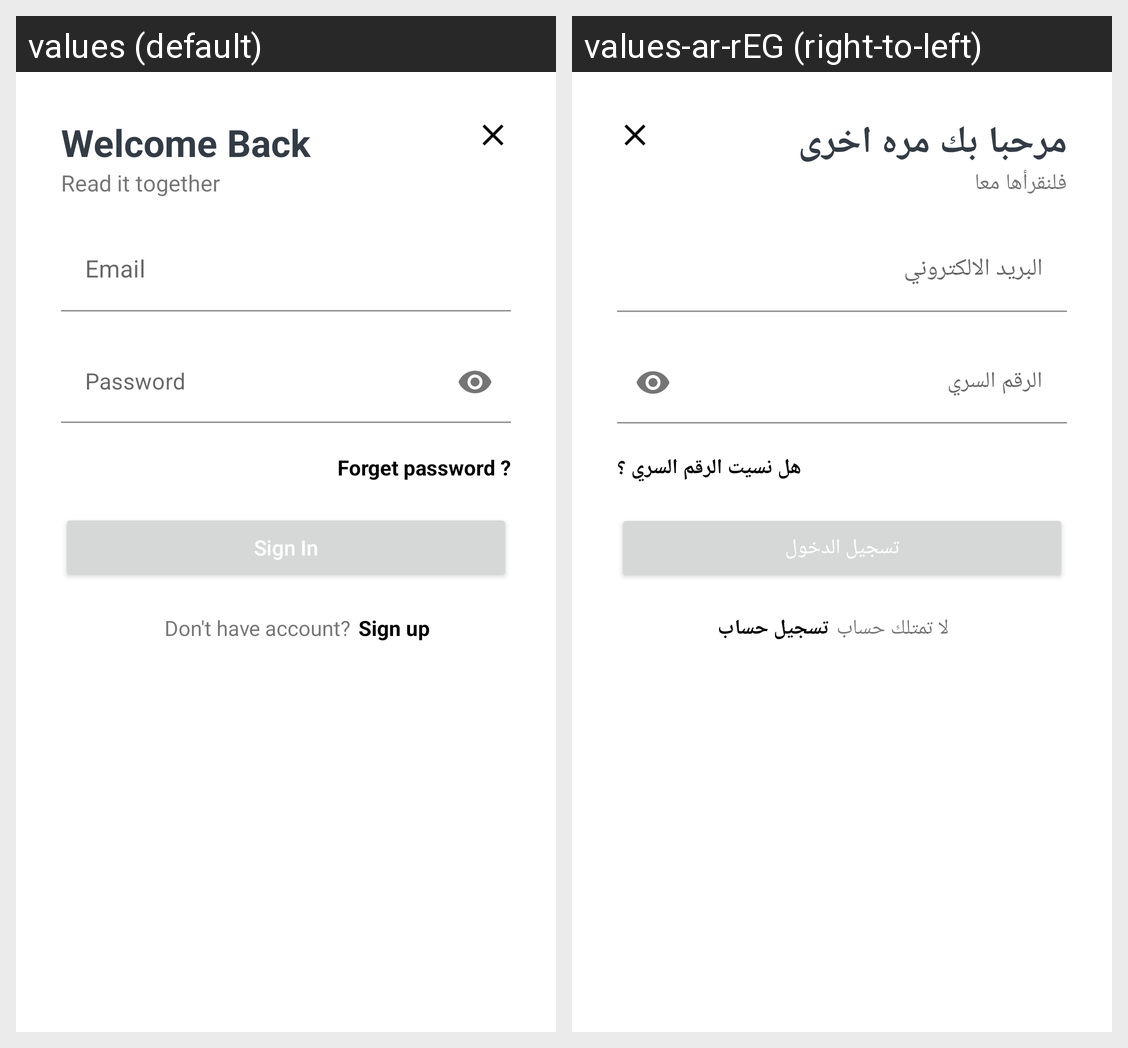

Locale-by-locale string values for the Android screen shown in this grid:
Android screen res/layout/fragment_sign_in.xml rendered under 2 locales, left to right: values (default), values-ar-rEG (right-to-left). Device: Nexus 5 (rendered at 1080×1920; each locale shown at half size, 540×960, under a caption strip naming it); theme Theme.ECommerce.
Strings drawn on this screen, with the default value and each locale's value (text and hints the layout hard-codes, and strings that could not be matched under every locale, appear in the picture but are not listed):

welcome_back
  values: Welcome Back
  values-ar-rEG: مرحبا بك مره اخرى

read_it_together
  values: Read it together
  values-ar-rEG: فلنقرأها معا

email
  values: Email
  values-ar-rEG: البريد الالكتروني

password
  values: Password
  values-ar-rEG: الرقم السري

forget_password
  values: Forget password ?
  values-ar-rEG: هل نسيت الرقم السري ؟

sign_in
  values: Sign In
  values-ar-rEG: تسجيل الدخول

don_t_have_account
  values: Don't have account?
  values-ar-rEG: لا تمتلك حساب

sign_up
  values: Sign up
  values-ar-rEG: تسجيل حساب
